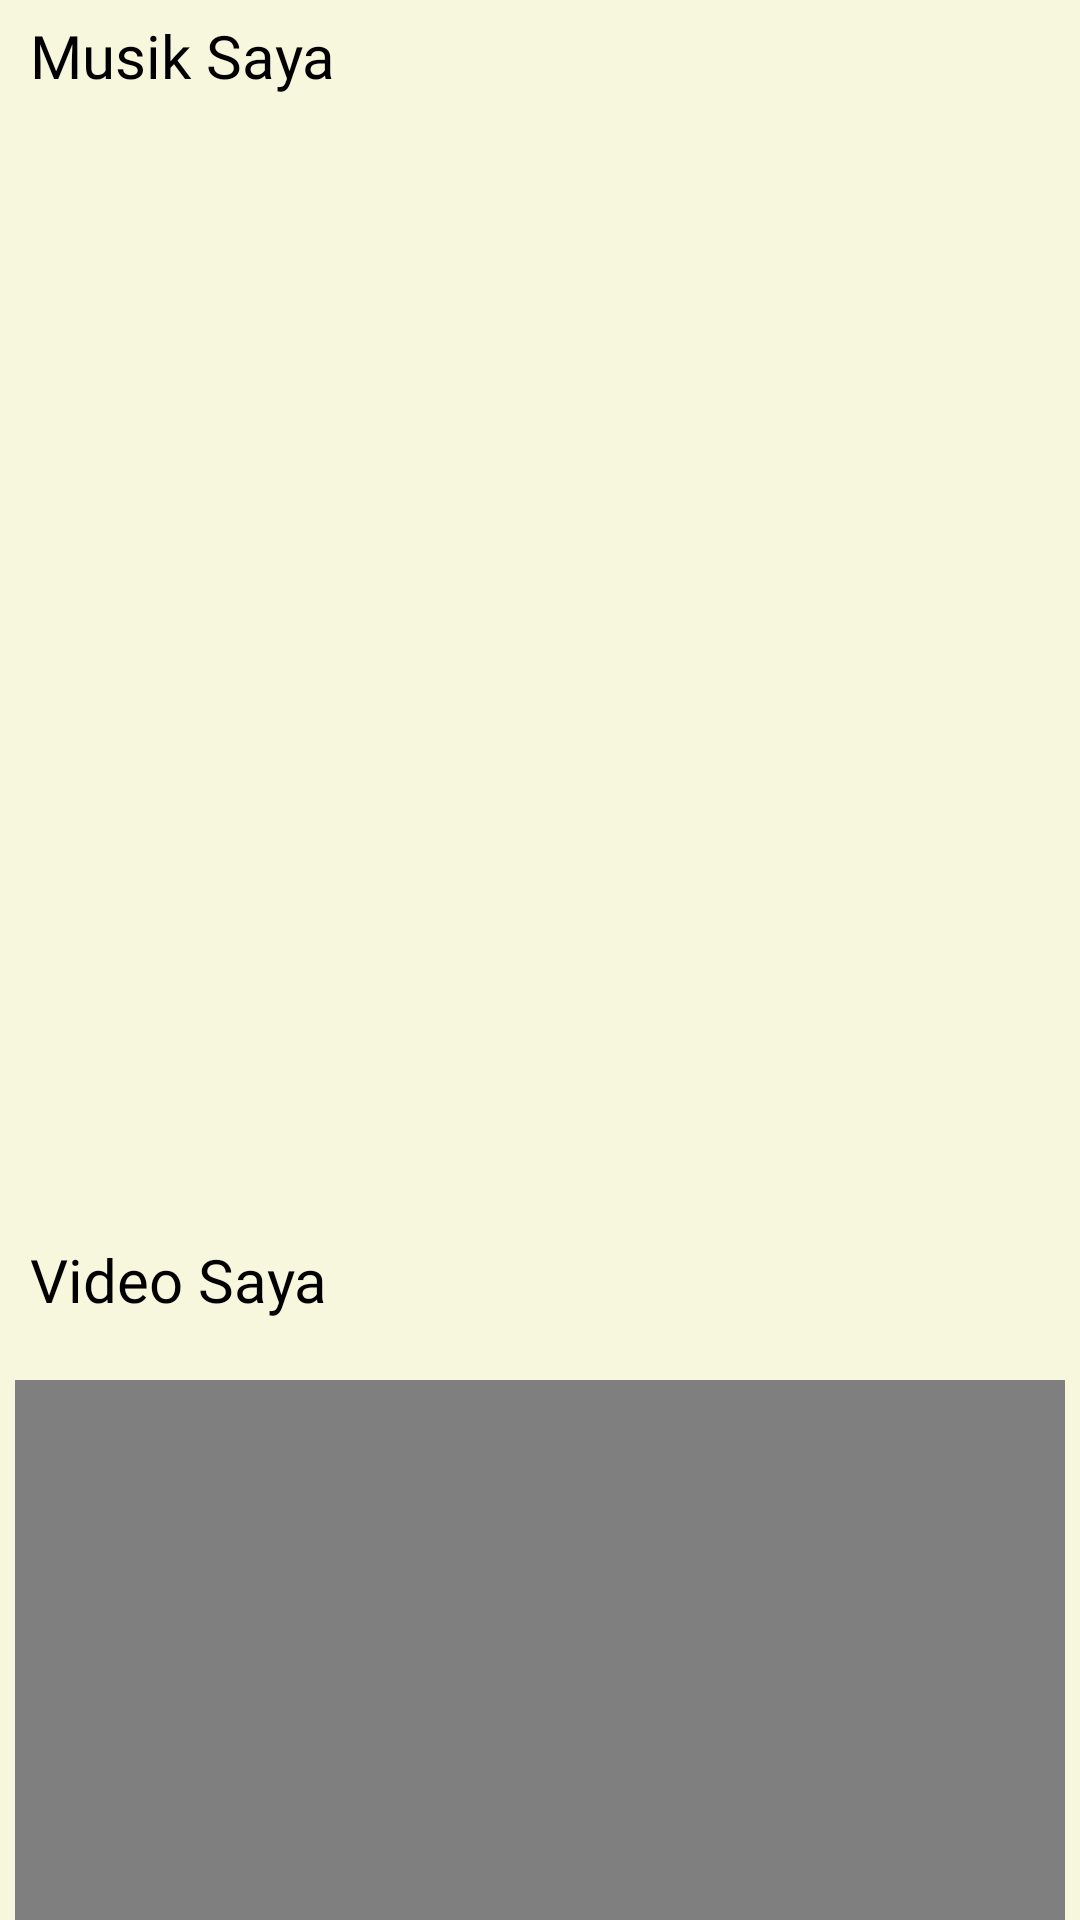

Here is an Android app screen rendered from its layout file. Give the layout XML and the strings, colors and styles it references.
<!-- AndroidManifest.xml: application theme Theme.10120766UTS -->
<!-- res/layout/fragment_music_video.xml -->
<?xml version="1.0" encoding="utf-8"?>
<LinearLayout xmlns:android="http://schemas.android.com/apk/res/android"
    xmlns:tools="http://schemas.android.com/tools"
    android:layout_width="match_parent"
    android:layout_height="match_parent"
    xmlns:app="http://schemas.android.com/apk/res-auto"
    android:orientation="vertical"
    android:weightSum="4"
    android:background="@color/superlightbrown"
    tools:context="com.example.a10120766uts.Fragment.MusicVideoFragment">

    
    <RelativeLayout
        android:layout_width="match_parent"
        android:layout_height="0dp"
        android:layout_weight="3">

        <androidx.core.widget.NestedScrollView
            android:layout_width="match_parent"
            android:layout_height="wrap_content">

            <LinearLayout
                android:layout_width="match_parent"
                android:layout_height="match_parent"
                android:layout_marginStart="5dp"
                android:layout_marginEnd="5dp"
                android:orientation="vertical">

                <TextView
                    android:layout_width="match_parent"
                    android:layout_height="wrap_content"
                    android:layout_marginTop="5dp"
                    android:layout_marginBottom="4dp"
                    android:layout_marginLeft="5dp"
                    android:text="Musik Saya"
                    android:textSize="20sp"
                    android:textColor="@color/black"
                    android:fontFamily="@font/nunito_bold" />

                <androidx.recyclerview.widget.RecyclerView
                    android:id="@+id/recview_music"
                    android:layout_width="match_parent"
                    android:layout_height="match_parent" />
            </LinearLayout>

        </androidx.core.widget.NestedScrollView>

    </RelativeLayout>

    <RelativeLayout
        android:layout_width="match_parent"
        android:layout_height="90dp"
        android:layout_weight="1"
        android:background="@color/superlightbrown"
        android:elevation="0dp">

        <androidx.core.widget.NestedScrollView
            android:layout_width="match_parent"
            android:layout_height="wrap_content">

            <LinearLayout
                android:layout_width="match_parent"
                android:layout_height="match_parent"
                android:layout_marginStart="5dp"
                android:layout_marginEnd="5dp"
                android:orientation="vertical">

                <TextView
                    android:layout_width="match_parent"
                    android:layout_height="wrap_content"
                    android:layout_marginTop="5dp"
                    android:layout_marginLeft="5dp"
                    android:text="Video Saya"
                    android:textSize="20sp"
                    android:textColor="@color/black"
                    android:fontFamily="@font/nunito_bold" />

                <FrameLayout
                    android:layout_width="match_parent"
                    android:layout_height="wrap_content"
                    android:layout_marginTop="20dp">

                    <VideoView
                        android:id="@+id/vv_video"
                        android:layout_width="match_parent"
                        android:layout_height="180dp"
                        android:layout_gravity="center"/>
                </FrameLayout>

            </LinearLayout>

        </androidx.core.widget.NestedScrollView>

    </RelativeLayout>

</LinearLayout>
<!-- resources referenced by this layout -->
<resources>
  <color name="black">#000000</color>
  <color name="superlightbrown">#F6F7DD</color>
  <style name="Theme.10120766UTS" parent="Theme.AppCompat.Light.NoActionBar">
          
          <item name="colorPrimary">@color/purple_500</item>
          <item name="colorPrimaryVariant">@color/purple_700</item>
          <item name="colorOnPrimary">@color/white</item>
          
          <item name="colorSecondary">@color/teal_200</item>
          <item name="colorSecondaryVariant">@color/teal_700</item>
          <item name="colorOnSecondary">@color/black</item>
          
          <item name="android:statusBarColor">?attr/colorPrimaryVariant</item>
          
      </style>
  <color name="purple_500">#9c27b0</color>
  <color name="purple_700">#7b1fa2</color>
  <color name="white">#ffffff</color>
  <color name="teal_200">#03dac5</color>
  <color name="teal_700">#018786</color>
</resources>
